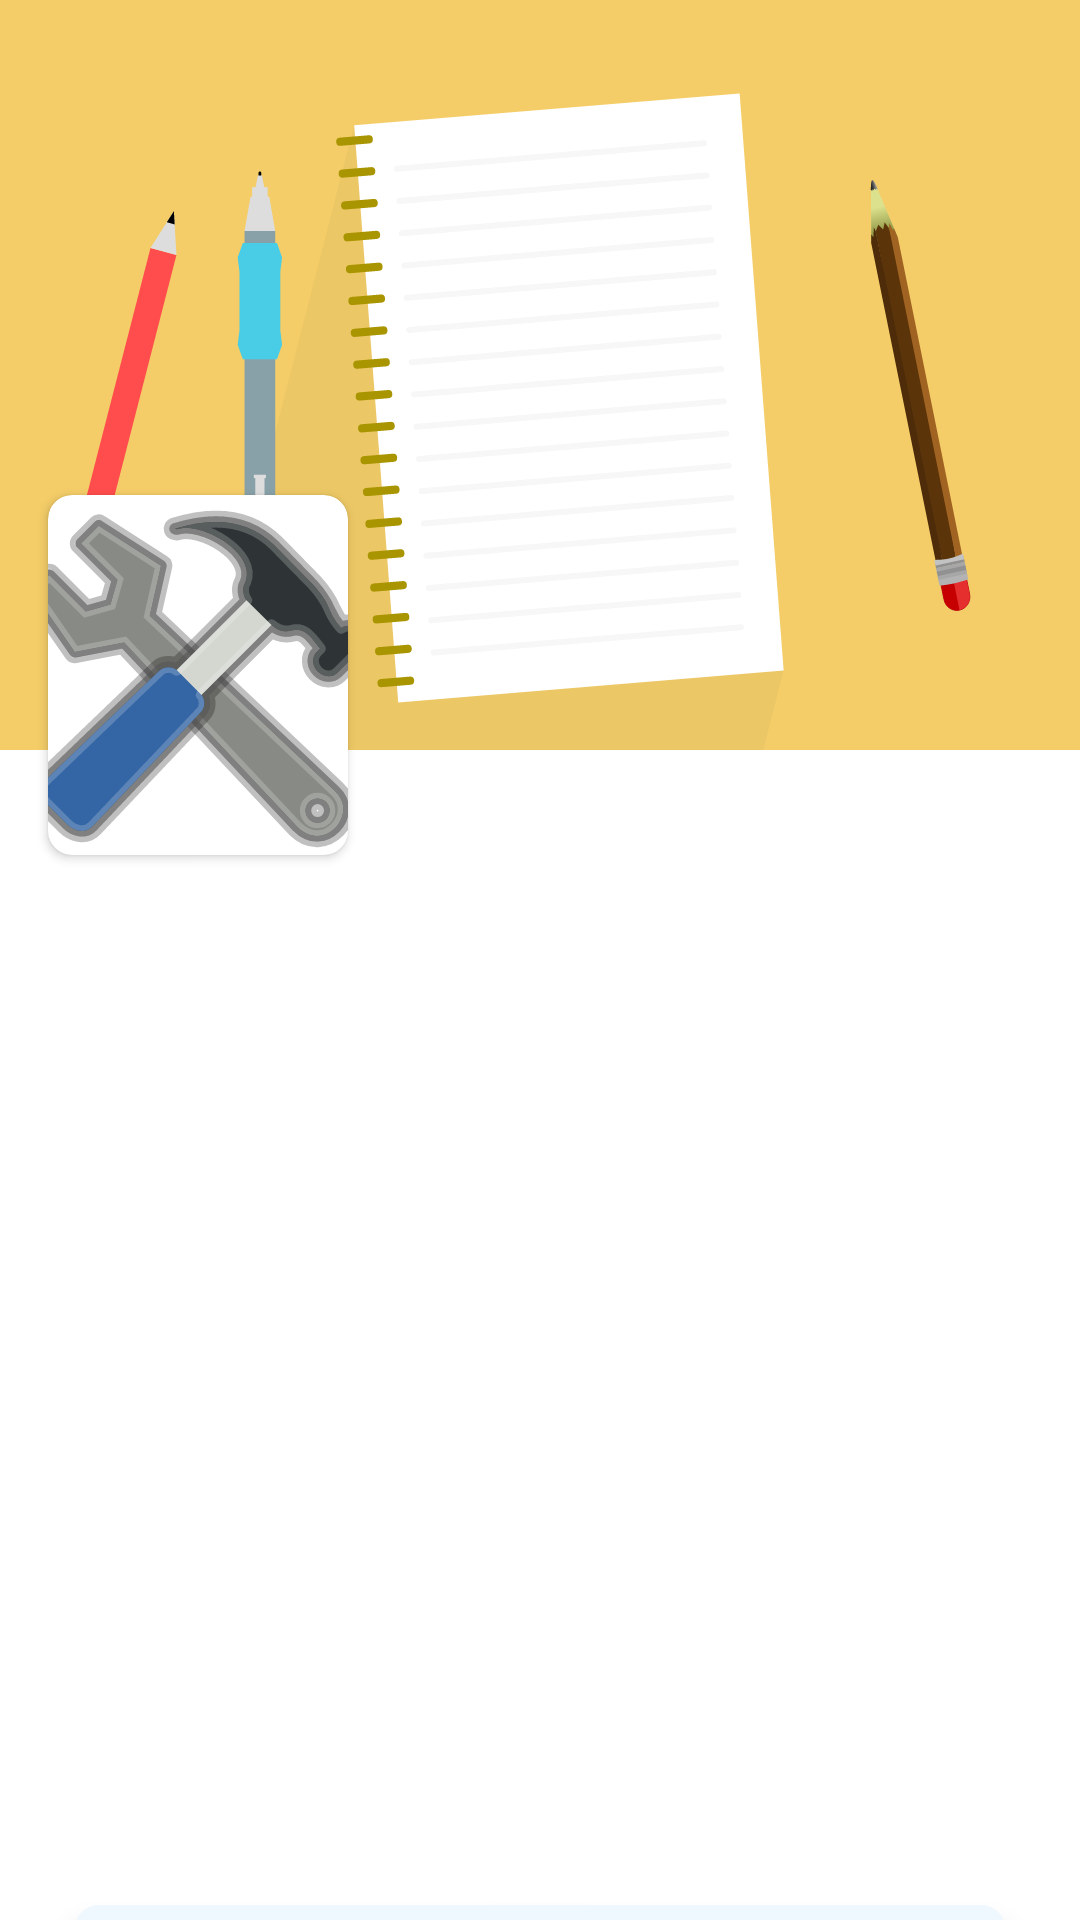

Reconstruct the res/layout file that produces this screen, plus the resources it refers to.
<!-- AndroidManifest.xml: application theme Theme.UF1_Practico -->
<!-- res/layout/fragment_sheet_details.xml -->
<?xml version="1.0" encoding="utf-8"?>
<androidx.constraintlayout.widget.ConstraintLayout xmlns:android="http://schemas.android.com/apk/res/android"
    xmlns:tools="http://schemas.android.com/tools"
    android:layout_width="match_parent"
    android:layout_height="match_parent"
    xmlns:app="http://schemas.android.com/apk/res-auto"
    tools:context=".ui.sheetDetails.SheetDetails"
    android:background="@drawable/paper">

    <FrameLayout
        android:id="@+id/frameLayout"
        android:layout_width="match_parent"
        android:layout_height="250dp"
        app:layout_constraintEnd_toEndOf="parent"


        app:layout_constraintStart_toStartOf="parent"
        app:layout_constraintTop_toTopOf="parent">

        <ImageView
            android:id="@+id/img_background"
            android:layout_width="match_parent"
            android:layout_height="250dp" />



        <View

            android:layout_width="match_parent"
            android:layout_height="match_parent"
            android:background="@drawable/ic_desk_2906792" />

    </FrameLayout>


    <androidx.cardview.widget.CardView

        android:id="@+id/cardView"
        android:layout_width="100dp"
        android:layout_height="120dp"
        android:layout_marginBottom="16dp"
        android:layout_marginStart="16dp"
        android:clipToPadding="true"
        app:cardCornerRadius="8dp"
        app:layout_constraintBottom_toTopOf="@+id/guideline"
        app:layout_constraintStart_toStartOf="parent">

        <ImageView

            android:layout_width="match_parent"
            android:layout_height="match_parent"
            android:scaleType="centerCrop"
            android:src="@drawable/ic_hammer_28636" />

    </androidx.cardview.widget.CardView>

    <androidx.constraintlayout.widget.Guideline
        android:id="@+id/guideline"
        android:layout_width="wrap_content"
        android:layout_height="wrap_content"
        android:orientation="horizontal"
        app:layout_constraintGuide_begin="301dp" />

    <LinearLayout

        android:id="@+id/linearLayout"
        android:layout_width="match_parent"


        android:layout_height="350dp"

        android:orientation="vertical"


        android:padding="16dp"
        app:cornerRadius="16dp"
        app:layout_constraintEnd_toEndOf="parent"
        app:layout_constraintHorizontal_bias="0.0"
        app:layout_constraintStart_toStartOf="parent"
        app:layout_constraintTop_toBottomOf="@+id/cardView">

        <TextView

            android:id="@+id/task_date"
            android:layout_width="wrap_content"
            android:layout_height="wrap_content"

            android:layout_gravity="center"
            android:fontFamily="sans-serif-black"
            android:gravity="center"
            android:textColor="@color/Crimson"
            android:textSize="22sp"
            android:textStyle="bold"
            app:layout_constraintEnd_toEndOf="parent"
            app:layout_constraintStart_toEndOf="@+id/cardView"
            app:layout_constraintTop_toBottomOf="@+id/frameLayout"
            tools:text="25/09/2020" />

        <ScrollView
            android:id="@+id/scrollView2"
            android:layout_width="match_parent"
            android:layout_height="wrap_content"
            android:layout_gravity="center"
            android:fillViewport="true"

            android:padding="8dp"
            android:visibility="visible"
            app:layout_constraintEnd_toEndOf="parent"
            app:layout_constraintStart_toStartOf="parent"
            app:layout_constraintTop_toBottomOf="@+id/cardView">


            <TextView
                android:id="@+id/txt_description"
                android:layout_width="match_parent"
                android:layout_height="wrap_content"

                tools:text="aprobar la asignatura con un 10"
                android:gravity="center"
                android:padding="8dp"
                android:textColor="@color/Crimson"
                android:textSize="25sp"
                android:textStyle="bold"
                app:layout_constraintEnd_toEndOf="parent"
                app:layout_constraintStart_toStartOf="parent"
                app:layout_constraintTop_toBottomOf="@+id/textView4" />


        </ScrollView>


    </LinearLayout>

    <com.google.android.material.button.MaterialButton
        android:id="@+id/buttonBack"
        style="@style/Widget.MaterialComponents.ExtendedFloatingActionButton.Icon"
        android:layout_width="wrap_content"
        android:layout_height="wrap_content"
        android:layout_marginBottom="150dp"
        android:backgroundTint="@color/AliceBlue"
        android:drawableLeft="@drawable/ic_undo_97591"
        android:drawableRight="@drawable/ic_undo_97591"

        android:layout_marginStart="25dp"
        android:text="@string/back"
        android:textColor="@color/Crimson"
        android:textSize="16sp"
        android:textStyle="bold"

        app:cornerRadius="8dp"

        app:layout_constraintStart_toStartOf="@+id/linearLayout"
        app:layout_constraintTop_toBottomOf="@+id/linearLayout"
      />

    <com.google.android.material.button.MaterialButton
        android:id="@+id/buttonDelete"
        style="@style/Widget.MaterialComponents.ExtendedFloatingActionButton.Icon"
        android:layout_width="wrap_content"
        android:layout_height="wrap_content"
        android:layout_marginBottom="150dp"
        android:backgroundTint="@color/AliceBlue"
        android:drawableLeft="@drawable/ic_add_159647"
        android:drawableRight="@drawable/ic_add_159647"

        android:layout_marginEnd="25dp"
        android:text="@string/add"
        android:textColor="@color/Crimson"
        android:textSize="16sp"
        android:textStyle="bold"

        app:cornerRadius="8dp"

        app:layout_constraintEnd_toEndOf="parent"
        app:layout_constraintTop_toBottomOf="@+id/linearLayout" />

</androidx.constraintlayout.widget.ConstraintLayout>
<!-- resources referenced by this layout -->
<resources>
  <color name="AliceBlue">#F0F8FF</color>
  <color name="Crimson">#DC143C</color>
  <!-- drawable ic_add_159647: vector/xml drawable (drawable, 8442 chars, omitted) -->
  <!-- drawable ic_desk_2906792: vector/xml drawable (drawable, 17561 chars, omitted) -->
  <!-- drawable ic_hammer_28636: vector/xml drawable (drawable, 7724 chars, omitted) -->
  <!-- drawable ic_undo_97591: vector/xml drawable (drawable, 2367 chars, omitted) -->
  <string name="add">Añadir</string>
  <string name="back">Volver</string>
  <style name="Theme.UF1_Practico" parent="Theme.MaterialComponents.DayNight.NoActionBar">
          
          <item name="colorPrimary">@color/purple_500</item>
          <item name="colorPrimaryVariant">@color/purple_700</item>
          <item name="colorOnPrimary">@color/white</item>
          
          <item name="colorSecondary">@color/teal_200</item>
          <item name="colorSecondaryVariant">@color/teal_700</item>
          <item name="colorOnSecondary">@color/black</item>
          <item name="windowActionBar">false</item>
          <item name="windowNoTitle">true</item>
          
          <item name="android:statusBarColor" tools:targetApi="l">?attr/colorPrimaryVariant</item>
          
      </style>
  <color name="purple_500">#FF6200EE</color>
  <color name="purple_700">#FF3700B3</color>
  <color name="white">#FFFFFFFF</color>
  <color name="teal_200">#FF03DAC5</color>
  <color name="teal_700">#FF018786</color>
  <color name="black">#FF000000</color>
</resources>
